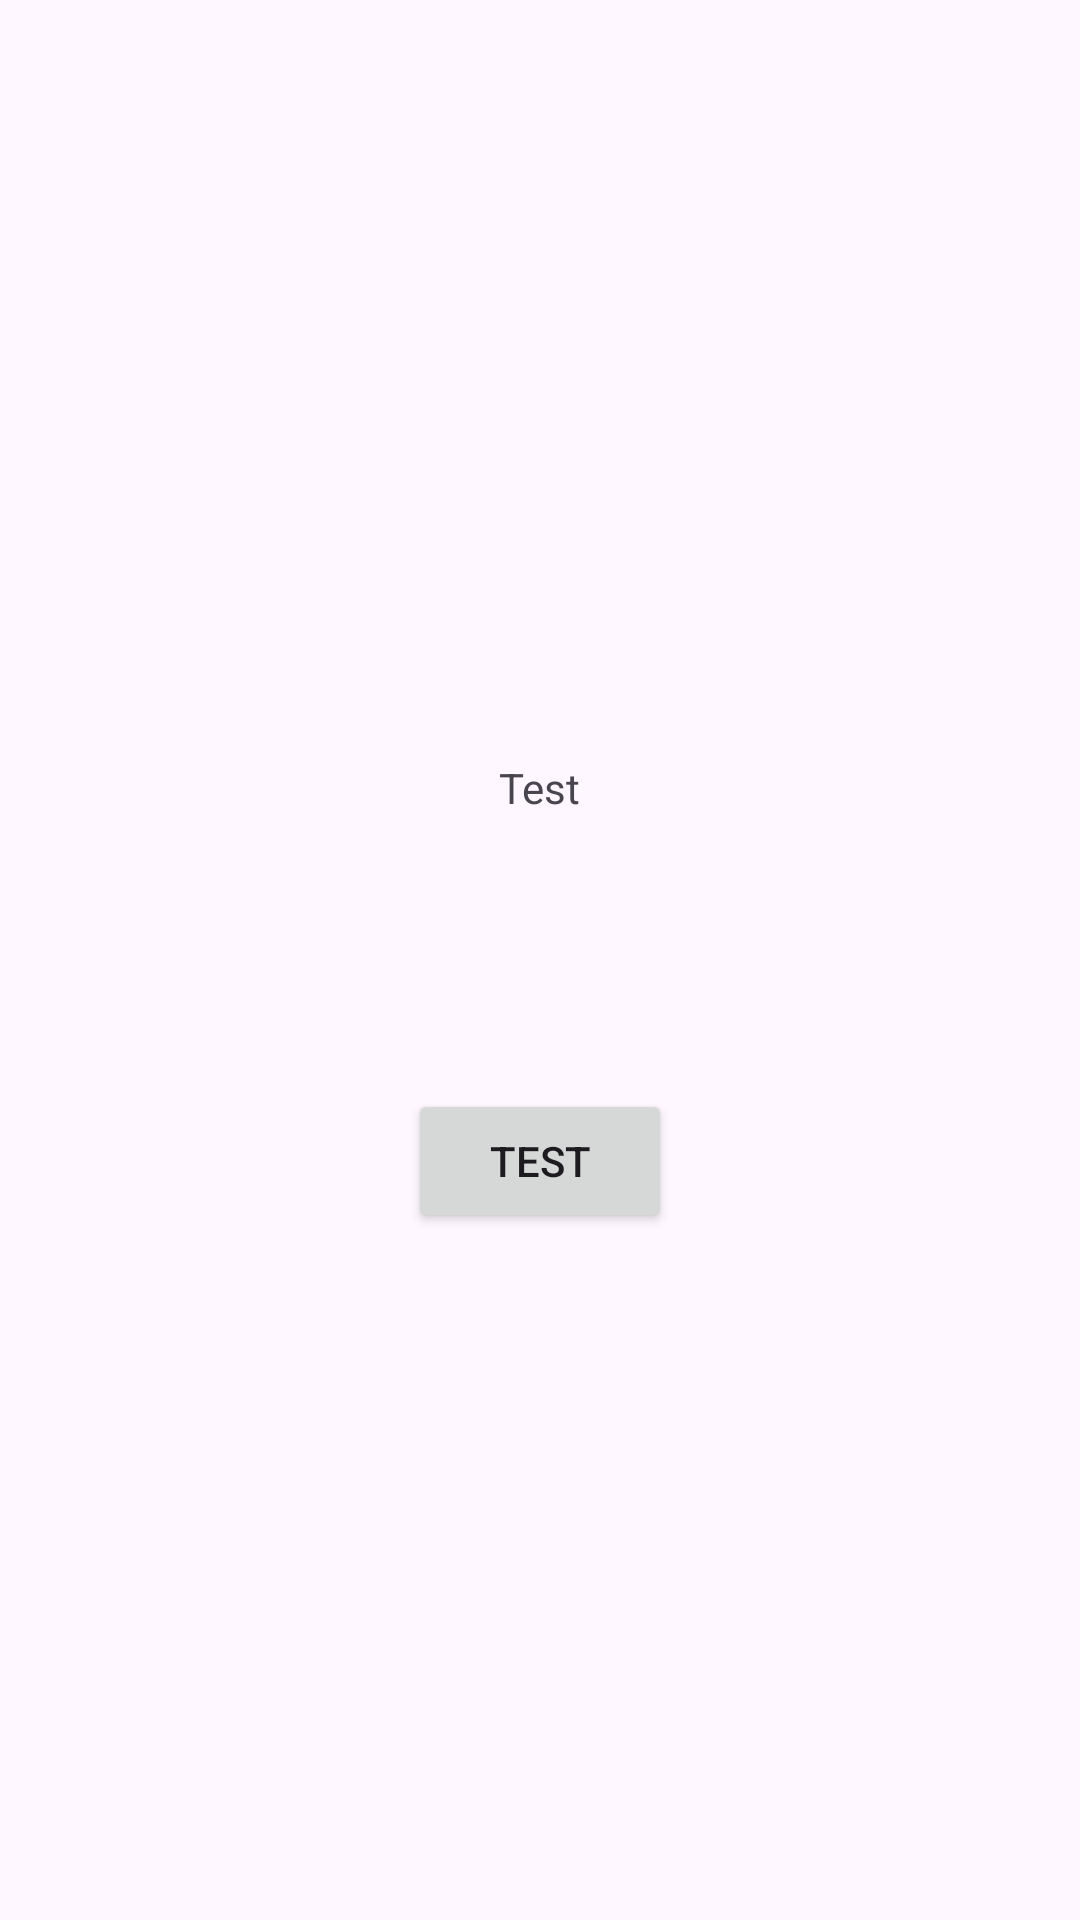

Layout XML and referenced resources for this Android screen:
<!-- AndroidManifest.xml: application theme Theme.ISSTracker -->
<!-- res/layout/activity_crew.xml -->
<?xml version="1.0" encoding="utf-8"?>
<LinearLayout xmlns:android="http://schemas.android.com/apk/res/android"
xmlns:tools="http://schemas.android.com/tools"
    android:id="@+id/crew"
android:layout_width="match_parent"
android:layout_height="match_parent"
android:gravity="center"
android:orientation="vertical"
tools:context=".CrewActivity">

<TextView
    android:layout_width="wrap_content"
    android:layout_height="wrap_content"
    android:padding="24dp"
    android:text="Test"/>

<TextView
    android:id="@+id/answer_text_view"
    android:layout_width="wrap_content"
    android:layout_height="wrap_content"
    android:padding="24dp"
    tools:text="Answer"/>

<Button
    android:id="@+id/show_answer_button"
    android:layout_width="wrap_content"
    android:layout_height="wrap_content"
    android:text="Test"/>

</LinearLayout>
<!-- resources referenced by this layout -->
<resources>
  <style name="Theme.ISSTracker" parent="Base.Theme.ISSTracker" />
  <style name="Base.Theme.ISSTracker" parent="Theme.Material3.DayNight.NoActionBar">
          
          
      </style>
</resources>
